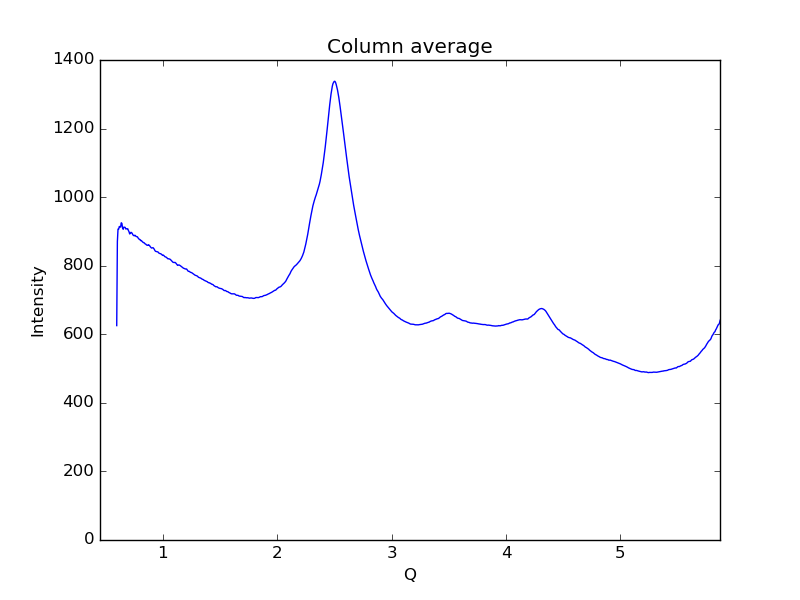

Values plotted in this chart, from the file beside it:
0.59621693822088684, 625.295
0.6019, 870.4
0.6075, 906.9
0.6132, 906.5
0.6189, 914.5
0.6245, 913.3
0.6302, 912.7
0.6358, 925.3
0.6415, 923.4
0.6472, 910.1
0.6528, 906.3
0.6585, 912.5
0.6641, 912.1
0.6698, 911.9
0.6755, 907.1
0.6811, 907.9
0.6868, 907.6
0.6924, 907.8
0.6981, 902.9
0.7038, 899.1
0.7094, 892.6
0.7151, 894.3
0.7207, 897.3
0.7264, 896.5
0.7321, 893.9
0.7377, 889.9
0.7434, 888.6
0.749, 887.1
0.7547, 889
0.7603, 887.3
0.766, 885.1
0.7717, 884.8
0.7773, 884.3
0.783, 880.8
0.7886, 878.8
0.7943, 876.6
0.8, 876.2
0.8056, 873.2
0.8113, 873.6
0.8169, 871.3
0.8226, 869.5
0.8283, 867.5
0.8339, 867.4
0.8396, 865.4
0.8452, 863.5
0.8509, 862.8
0.8566, 860.5
0.8622, 859.8
0.8679, 859.4
0.8735, 861.3
0.8792, 860
0.8849, 857.8
0.8905, 855
0.8962, 852.9
0.9018, 851.4
0.9075, 851.9
0.9132, 852.6
0.9188, 850.7
0.9245, 847.9
0.9301, 844.1
0.9358, 842
... 939 more rows
